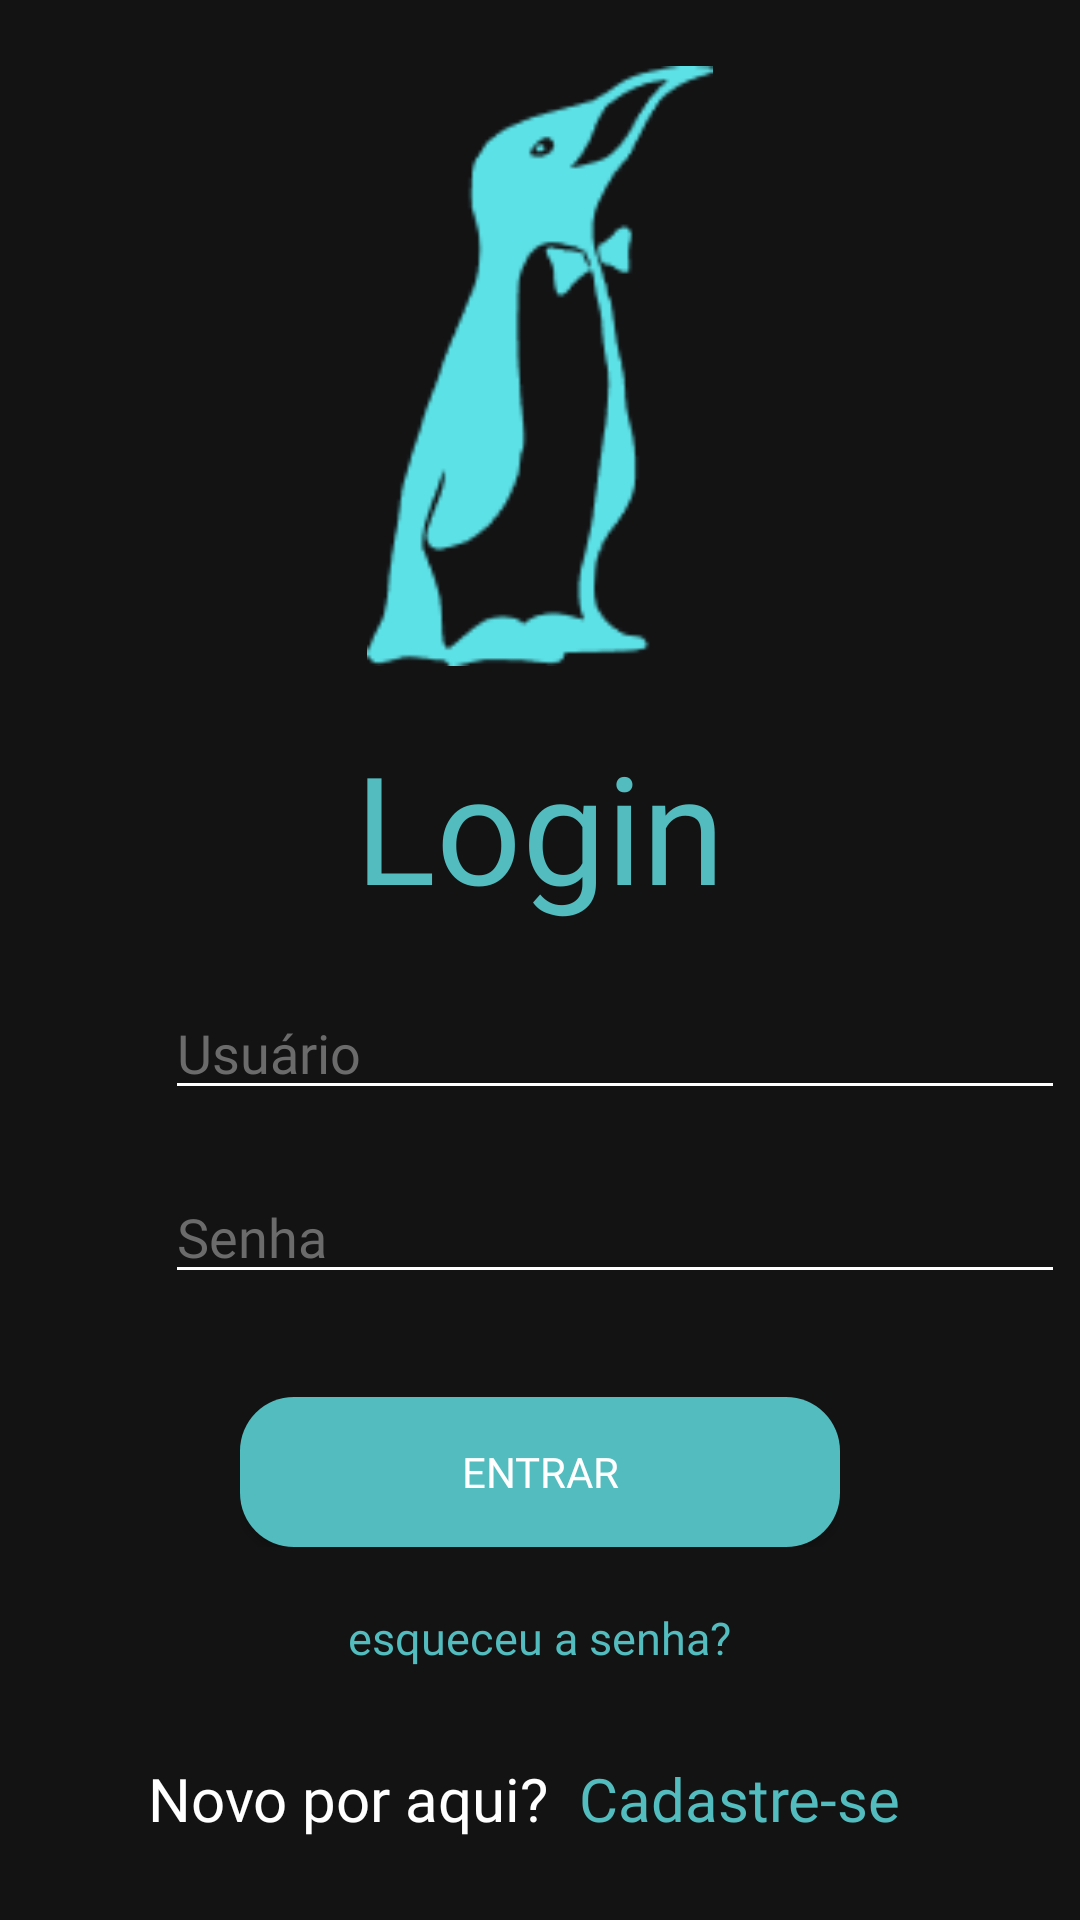

Write the Android layout XML for this screen, with the resource values it uses.
<!-- AndroidManifest.xml: application theme Theme.LinusApp -->
<!-- res/layout/activity_login.xml -->
<?xml version="1.0" encoding="utf-8"?>
<androidx.constraintlayout.widget.ConstraintLayout xmlns:android="http://schemas.android.com/apk/res/android"
    xmlns:app="http://schemas.android.com/apk/res-auto"
    xmlns:tools="http://schemas.android.com/tools"
    style="@style/bg_color_app"
    android:layout_width="match_parent"
    android:layout_height="match_parent"
    tools:context=".Login">

    <LinearLayout
        android:layout_width="match_parent"
        android:layout_height="match_parent"
        android:gravity="center"
        android:orientation="vertical">

        <LinearLayout
            android:layout_width="match_parent"
            android:layout_height="wrap_content"
            android:gravity="center"
            android:orientation="vertical">

            <ImageView
                android:layout_width="200dp"
                android:layout_height="200dp"
                android:src="@mipmap/loginog" />

            <TextView
                android:layout_width="wrap_content"
                android:layout_height="wrap_content"
                android:layout_marginTop="20dp"
                android:fontFamily="@font/montserrat_semibold"
                android:text="Login"
                android:textColor="@color/green_water"
                android:textSize="50sp" />

        </LinearLayout>

        <LinearLayout
            android:layout_width="match_parent"
            android:layout_height="wrap_content"
            android:gravity="center_horizontal"
            android:layout_marginTop="20dp"
            android:orientation="horizontal">

            <ImageView
                android:layout_width="50dp"
                android:layout_height="40dp"
                android:layout_gravity="center"
                android:backgroundTint="#000000"
                android:src="@mipmap/user" />

            <EditText
                android:id="@+id/username"
                android:layout_width="300dp"
                android:layout_height="wrap_content"
                android:fontFamily="@font/montserrat_semibold"
                android:hint="Usuário"
                android:inputType="text"
                android:maxLines="1"
                android:shadowColor="@color/white"
                android:singleLine="true"
                android:textColor="@color/white"
                android:textColorHint="@color/fc_light_gray"
                app:backgroundTint="@color/white" />

        </LinearLayout>

        <LinearLayout
            android:layout_width="match_parent"
            android:layout_height="wrap_content"
            android:gravity="center_horizontal"
            android:layout_marginTop="20dp"
            android:orientation="horizontal">

            <ImageView
                android:layout_width="50dp"
                android:layout_height="40dp"
                android:layout_gravity="center"
                android:backgroundTint="#000000"
                android:src="@mipmap/lock" />

            <EditText
                android:id="@+id/password"
                android:layout_width="300dp"
                android:layout_height="wrap_content"
                android:fontFamily="@font/montserrat_semibold"
                android:hint="Senha"
                android:inputType="textPassword"
                android:maxLines="1"
                android:shadowColor="@color/white"
                android:singleLine="true"
                android:textColor="@color/white"
                android:textColorHint="@color/fc_light_gray"
                app:backgroundTint="@color/white" />
        </LinearLayout>

        <LinearLayout
            android:layout_width="wrap_content"
            android:layout_height="wrap_content"
            android:layout_gravity="center"
            android:layout_marginTop="2dp"
            android:orientation="horizontal">

            <TextView
                android:id="@+id/wrong_password"
                android:layout_width="wrap_content"
                android:layout_height="match_parent"
                android:layout_gravity="right"
                android:layout_marginTop="2dp"
                android:text="senha incorreta"
                android:textColor="@color/fc_light_gray"
                android:textSize="15sp"
                android:visibility="invisible"></TextView>


        </LinearLayout>


        <LinearLayout
            android:layout_width="wrap_content"
            android:layout_height="wrap_content"
            android:layout_gravity="center"
            android:layout_marginTop="10dp"
            android:orientation="horizontal">


            <androidx.appcompat.widget.AppCompatButton
                android:id="@+id/button2"
                android:layout_width="200dp"
                android:layout_height="50dp"
                android:layout_gravity="center"
                android:background="@drawable/botao_verde_arredondado"
                android:fontFamily="@font/montserrat_semibold"
                android:onClick="login"
                android:text="Entrar"
                android:textColor="@color/white" />

        </LinearLayout>

        <LinearLayout
            android:layout_width="wrap_content"
            android:layout_height="wrap_content"
            android:gravity="center"
            android:orientation="horizontal">

            <TextView
                android:layout_width="wrap_content"
                android:layout_height="match_parent"
                android:layout_margin="20dp"
                android:fontFamily="@font/montserrat_light"
                android:text="esqueceu a senha?"
                android:textColor="@color/green_water"
                android:textSize="15sp">

            </TextView>

        </LinearLayout>

        <LinearLayout
            android:layout_width="wrap_content"
            android:layout_height="wrap_content"
            android:layout_gravity="center"
            android:layout_marginTop="10dp"
            android:orientation="horizontal">

            <TextView
                android:layout_width="wrap_content"
                android:layout_height="match_parent"
                android:layout_gravity="right"
                android:layout_marginTop="5dp"
                android:fontFamily="@font/montserrat_light"
                android:text="Novo por aqui?"
                android:textColor="@color/white"
                android:textSize="20sp">

            </TextView>

            <TextView
                android:layout_width="wrap_content"
                android:layout_height="match_parent"
                android:layout_gravity="right"
                android:layout_marginRight="10dp"
                android:fontFamily="@font/montserrat_light"
                android:text="  Cadastre-se"
                android:textColor="@color/green_water"
                android:textSize="20sp">

            </TextView>

        </LinearLayout>
    </LinearLayout>
</androidx.constraintlayout.widget.ConstraintLayout>
<!-- resources referenced by this layout -->
<resources>
  <color name="fc_light_gray">#6B6B6C</color>
  <color name="green_water">#52BCBF</color>
  <color name="white">#FFFFFFFF</color>
  <!-- drawable botao_verde_arredondado (drawable) -->
  <shape xmlns:android="http://schemas.android.com/apk/res/android"
      android:shape="rectangle">
      <corners android:radius="18dp" />
      <solid android:color="@color/green_water"></solid>
  </shape>
  <!-- mipmap loginog: png bitmap (mipmap-hdpi, 4749 bytes) -->
  <!-- mipmap user: png bitmap (drawable, 840 bytes) -->
  <style name="bg_color_app">
          <item name="android:background">@color/bg_dark_gray</item>
      </style>
  <style name="Theme.LinusApp" parent="Theme.MaterialComponents.DayNight.NoActionBar">
          
          
          
          
          
          
          
          
          
          
          
      </style>
  <color name="bg_dark_gray">#131314</color>
</resources>
